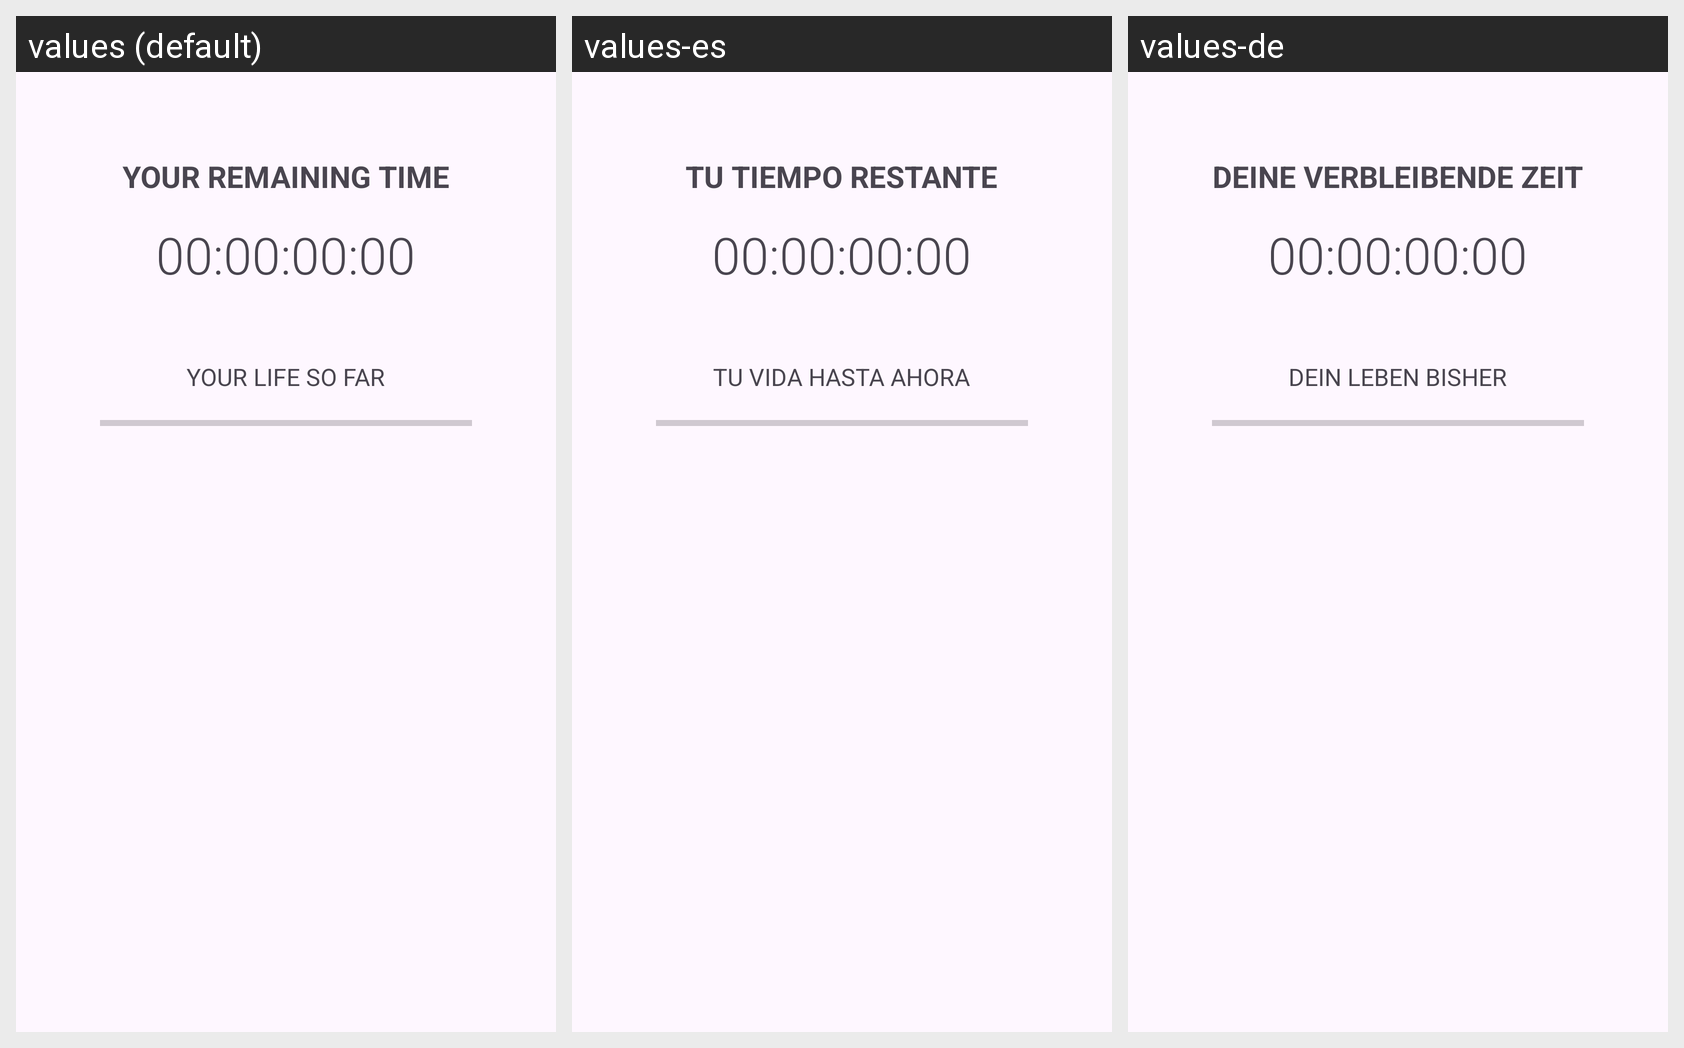

This grid shows one Android layout under several languages. Give, for every string resource on the screen, its name, the default text and each shown locale's text.
Android screen res/layout/fragment_timer.xml rendered under 3 locales, left to right: values (default), values-es, values-de. Device: Nexus 5 (rendered at 1080×1920; each locale shown at half size, 540×960, under a caption strip naming it); theme Theme.TheDeadCalendar.
Strings drawn on this screen, with the default value and each locale's value (text and hints the layout hard-codes appear in the picture but are not listed):

timer_title
  values: YOUR REMAINING TIME
  values-es: TU TIEMPO RESTANTE
  values-de: DEINE VERBLEIBENDE ZEIT

timer_subtitle
  values: YOUR LIFE SO FAR
  values-es: TU VIDA HASTA AHORA
  values-de: DEIN LEBEN BISHER
